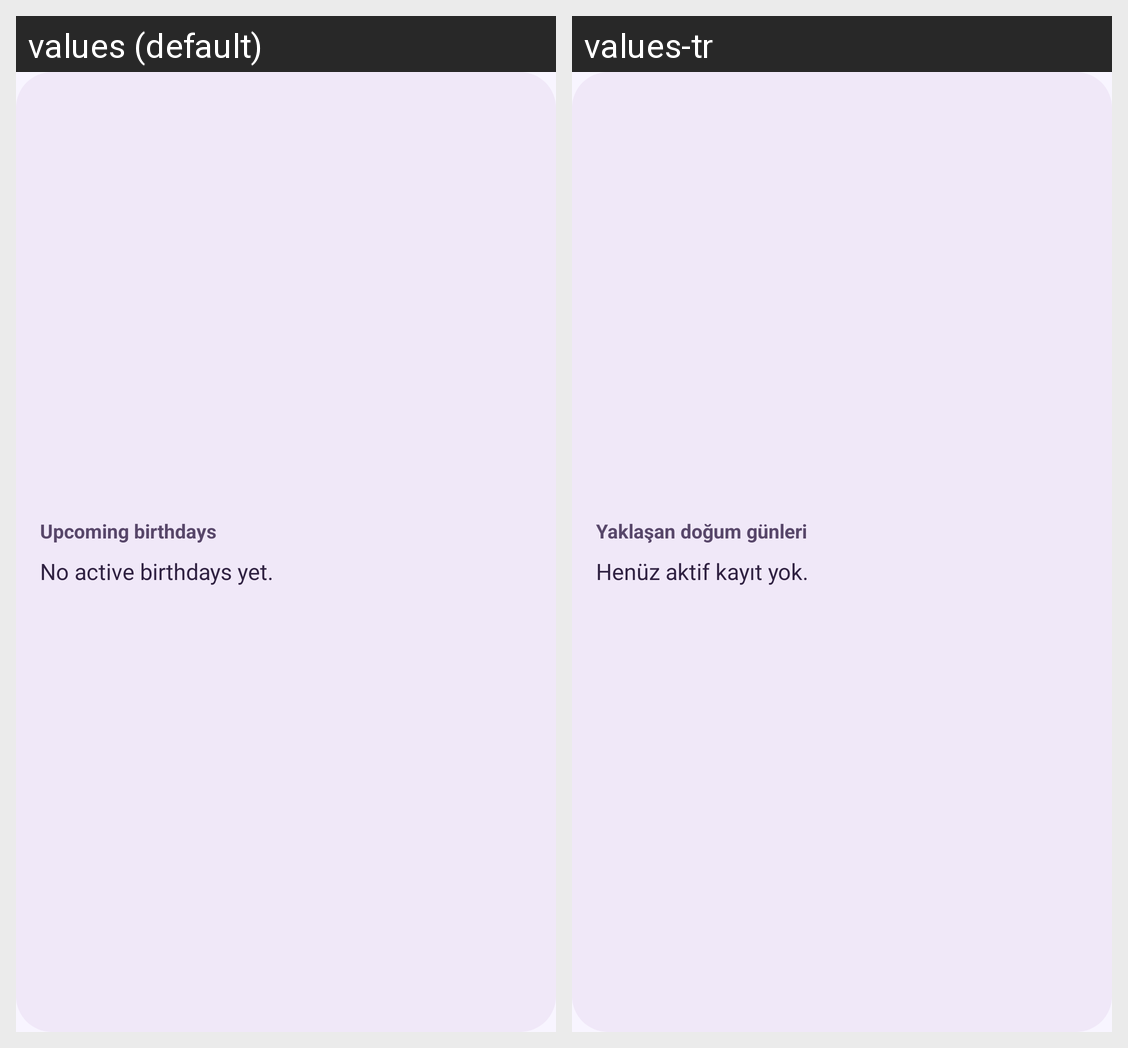

Here is an Android app screen in its default locale and in the app's own translations. Write out the translated-string differences for the strings that appear on this screen.
Android screen res/layout/birthday_widget.xml rendered under 2 locales, left to right: values (default), values-tr. Device: Nexus 5 (rendered at 1080×1920; each locale shown at half size, 540×960, under a caption strip naming it); theme Theme.BirthdayReminder.
Strings drawn on this screen, with the default value and each locale's value (text and hints the layout hard-codes, and strings that could not be matched under every locale, appear in the picture but are not listed):

widget_title
  values: Upcoming birthdays
  values-tr: Yaklaşan doğum günleri

widget_empty
  values: No active birthdays yet.
  values-tr: Henüz aktif kayıt yok.
